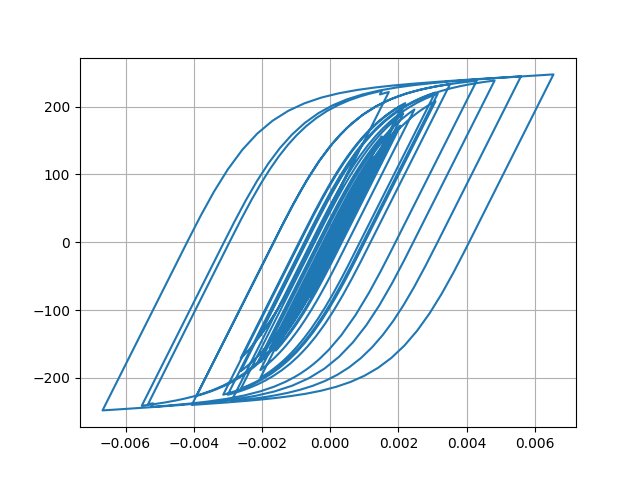

The data file committed next to this chart (first rows):
Desplacment, Force
0.0, 0.0
3.5936615062538243e-06, 0.3594
1.1581517865098392e-05, 1.158
1.9058449924168065e-05, 1.906
2.298348603258432e-05, 2.298
2.3107027434362813e-05, 2.311
2.146042504087187e-05, 2.146
2.0904847561655223e-05, 2.09
2.3104862440279868e-05, 2.31
2.8093754024128014e-05, 2.809
3.479574846772171e-05, 3.479
4.175304277541555e-05, 4.175
4.7918168789836225e-05, 4.791
5.3358116339051334e-05, 5.335
5.934634322284967e-05, 5.933
6.666765676674662e-05, 6.665
7.470123172504263e-05, 7.468
8.18727618815929e-05, 8.184
8.681139028691498e-05, 8.677
8.90019186067752e-05, 8.896
8.842386898677376e-05, 8.838
8.630632033964574e-05, 8.626
8.436828027203258e-05, 8.433
8.3625951939384e-05, 8.358
8.33760293027266e-05, 8.333
8.221698231428215e-05, 8.218
7.989807498327705e-05, 7.986
7.656612266234381e-05, 7.652
7.284753469260302e-05, 7.281
6.879297758974723e-05, 6.875
6.324319303144518e-05, 6.32
5.5042572696835944e-05, 5.5
4.416516132524547e-05, 4.412
3.1108870497519825e-05, 3.107
1.6082039610354333e-05, 1.604
-6.205877033342014e-07, -0.0662
-1.921957513737579e-05, -1.926
-3.9152804859895115e-05, -3.919
-5.891889515135825e-05, -5.895
-7.703038410324006e-05, -7.705
-9.240125144558138e-05, -9.24
-0.0001057, -10.57
-0.0001189, -11.89
-0.0001338, -13.37
-0.0001491, -14.89
-0.0001631, -16.29
-0.0001752, -17.49
-0.0001864, -18.61
-0.0002011, -20.06
-0.0002212, -22.06
-0.0002449, -24.41
-0.0002673, -26.62
-0.0002826, -28.14
-0.0002886, -28.73
-0.000288, -28.67
-0.0002858, -28.45
-0.0002855, -28.41
-0.0002881, -28.67
-0.0002926, -29.12
-0.0002969, -29.54
... 2,941 more rows
